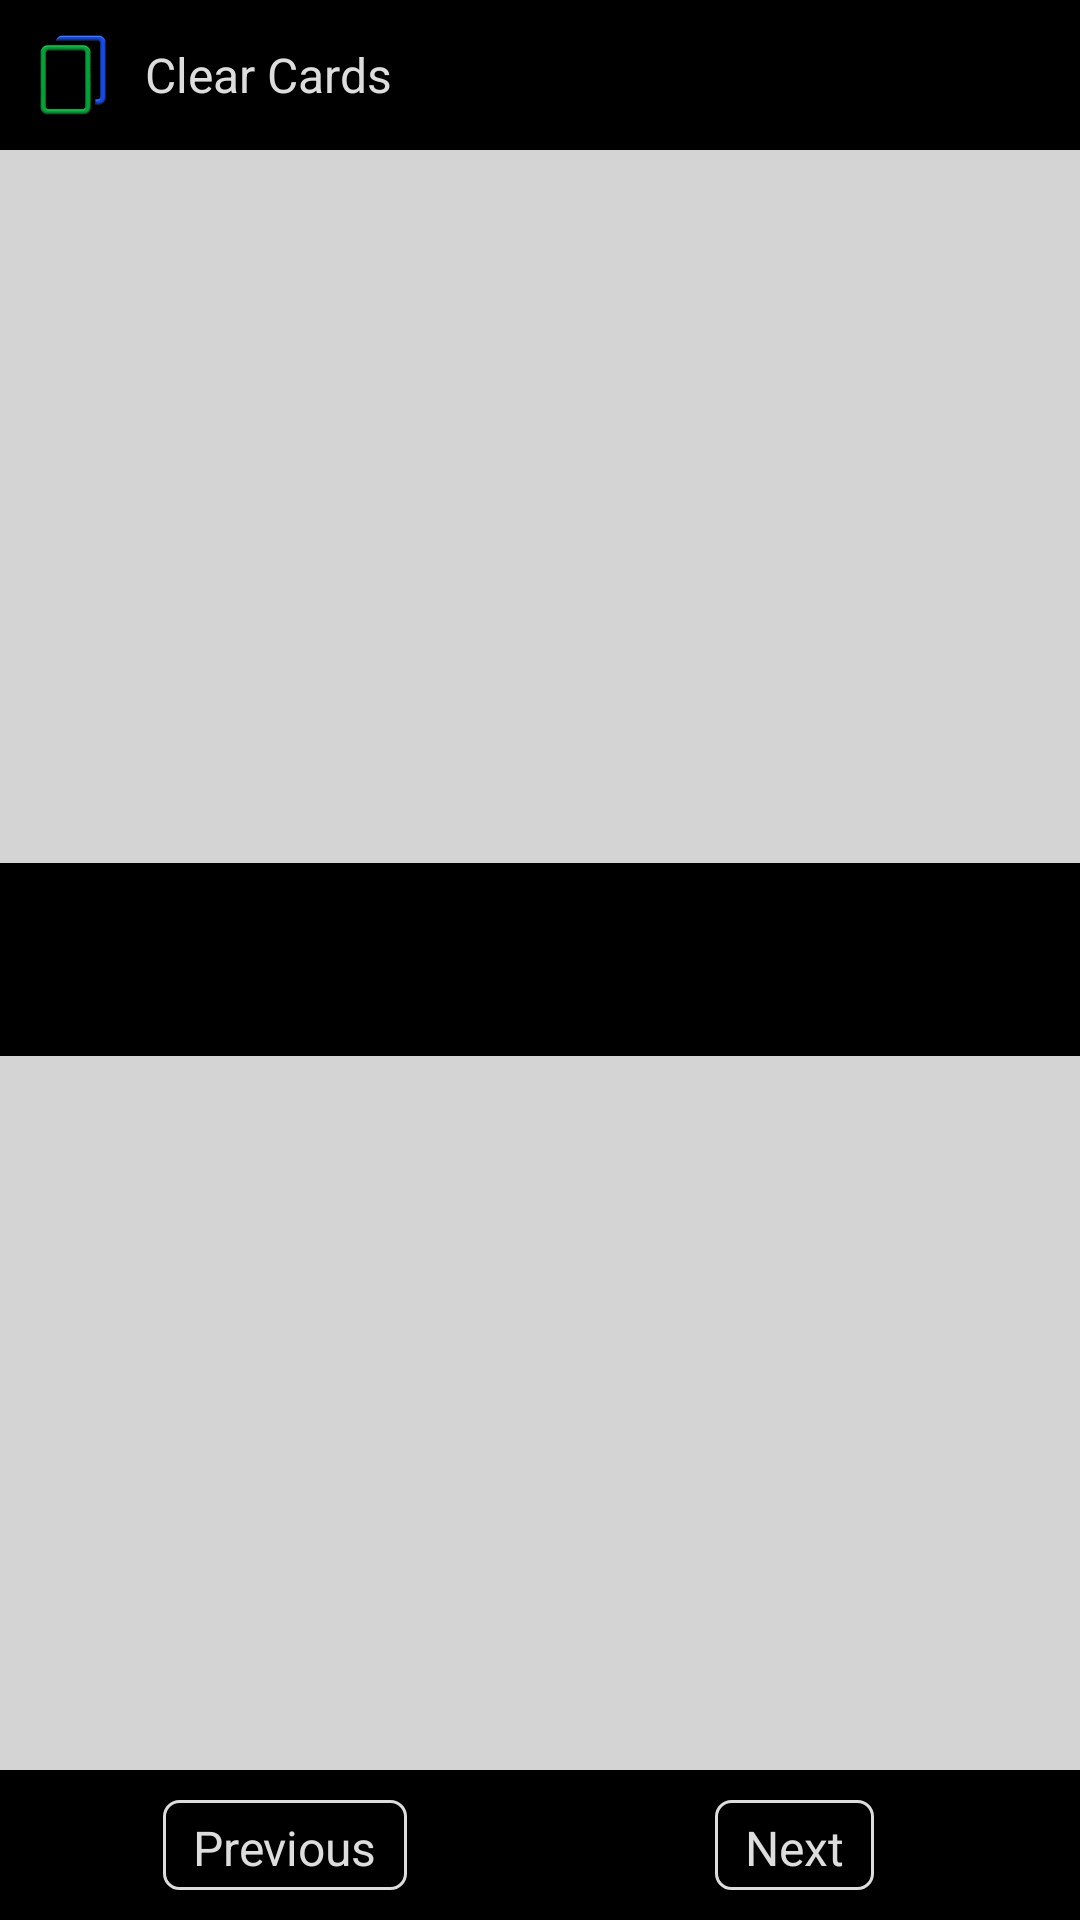

Write the Android layout XML for this screen, with the resource values it uses.
<!-- AndroidManifest.xml: application theme android:Theme.Holo.Light.DarkActionBar -->
<!-- res/layout/activity_guide.xml -->
<?xml version="1.0" encoding="utf-8"?>
<RelativeLayout xmlns:android="http://schemas.android.com/apk/res/android"
    xmlns:tools="http://schemas.android.com/tools"
    android:layout_width="match_parent"
    android:layout_height="match_parent"
    android:background="@color/card_light_gray"
    tools:context="com.clearcardsapp.GuideActivity">

    <ImageView
        android:id="@+id/guide_card_background"
        android:layout_width="match_parent"
        android:layout_height="match_parent"
        android:alpha="0.1"
        android:scaleType="fitCenter"
        android:src="@drawable/ic_blank_120" />

    <LinearLayout
        android:id="@+id/guide_header"
        android:layout_width="match_parent"
        android:layout_height="wrap_content"
        android:layout_alignParentTop="true"
        android:background="@android:color/black"
        android:orientation="vertical">

        <RelativeLayout
            android:layout_width="match_parent"
            android:layout_height="wrap_content"
            android:background="@android:color/transparent"
            android:orientation="horizontal"
            android:padding="10dp">

            <ImageView
                android:id="@+id/guide_header_menu_icon"
                android:layout_width="wrap_content"
                android:layout_height="30dp"
                android:layout_marginLeft="-10dp"
                android:adjustViewBounds="true"
                android:src="@drawable/ic_clear_cards" />

            <TextView
                android:id="@+id/guide_title"
                android:layout_width="wrap_content"
                android:layout_height="wrap_content"
                android:layout_centerVertical="true"
                android:layout_toRightOf="@+id/guide_header_menu_icon"
                android:text="Clear Cards"
                android:textColor="@color/source_text"
                android:textSize="@dimen/card_type_size" />

        </RelativeLayout>

    </LinearLayout>

    <LinearLayout
        android:id="@+id/guide_body"
        android:layout_width="match_parent"
        android:layout_height="wrap_content"
        android:layout_centerVertical="true"
        android:background="@android:color/black"
        android:gravity="center"
        android:orientation="vertical"
        android:padding="20dp">

        <TextView
            android:id="@+id/guide_text"
            android:layout_width="wrap_content"
            android:layout_height="wrap_content"
            android:shadowColor="@color/card_light_gray"
            android:shadowDx="1.0"
            android:shadowDy="1.0"
            android:shadowRadius="0"
            android:textColor="@color/card_text"
            android:textSize="@dimen/guide_text_size"
            android:textStyle="normal" />

        
    </LinearLayout>

    <LinearLayout
        android:id="@+id/guide_footer"
        android:layout_width="match_parent"
        android:layout_height="wrap_content"
        android:layout_alignParentBottom="true"
        android:background="@android:color/black"
        android:gravity="center"
        android:orientation="vertical"
        android:weightSum="2">

        <LinearLayout
            android:layout_width="match_parent"
            android:layout_height="wrap_content"
            android:background="@android:color/transparent"
            android:orientation="horizontal"
            android:padding="10dp"
            android:weightSum="2">

            <LinearLayout
                android:layout_width="0dp"
                android:layout_height="30dp"
                android:layout_weight="1"
                android:background="@android:color/transparent"
                android:gravity="center">

                <TextView
                    android:id="@+id/guide_previous"
                    android:layout_width="wrap_content"
                    android:layout_height="wrap_content"
                    android:background="@drawable/border_footer_option"
                    android:text="Previous"
                    android:textColor="@color/source_text"
                    android:textSize="@dimen/card_type_size" />
            </LinearLayout>

            <LinearLayout
                android:layout_width="0dp"
                android:layout_height="30dp"
                android:layout_weight="1"
                android:background="@android:color/transparent"
                android:gravity="center">

                <TextView
                    android:id="@+id/guide_next"
                    android:layout_width="wrap_content"
                    android:layout_height="wrap_content"
                    android:background="@drawable/border_footer_option"
                    android:text="Next"
                    android:textColor="@color/source_text"
                    android:textSize="@dimen/card_type_size" />
            </LinearLayout>
        </LinearLayout>
    </LinearLayout>
</RelativeLayout>
<!-- resources referenced by this layout -->
<resources>
  <color name="card_light_gray">#D4D4D4</color>
  <color name="card_text">#FFFFFF</color>
  <color name="source_text">#DDDDDD</color>
  <dimen name="card_type_size">16dp</dimen>
  <dimen name="guide_text_size">18dp</dimen>
  <!-- drawable border_footer_option (drawable) -->
  <?xml version="1.0" encoding="utf-8"?>
  <shape xmlns:android="http://schemas.android.com/apk/res/android" android:shape="rectangle">
      <corners android:radius="5dp"/>
      <padding android:left="10dp" android:right="10dp" android:top="5dp" android:bottom="5dp"/>
      <stroke android:width="1dip" android:color="@color/source_text"/>
      
  </shape>
  <!-- drawable ic_clear_cards: png bitmap (drawable-hdpi, 3304 bytes) -->
</resources>
